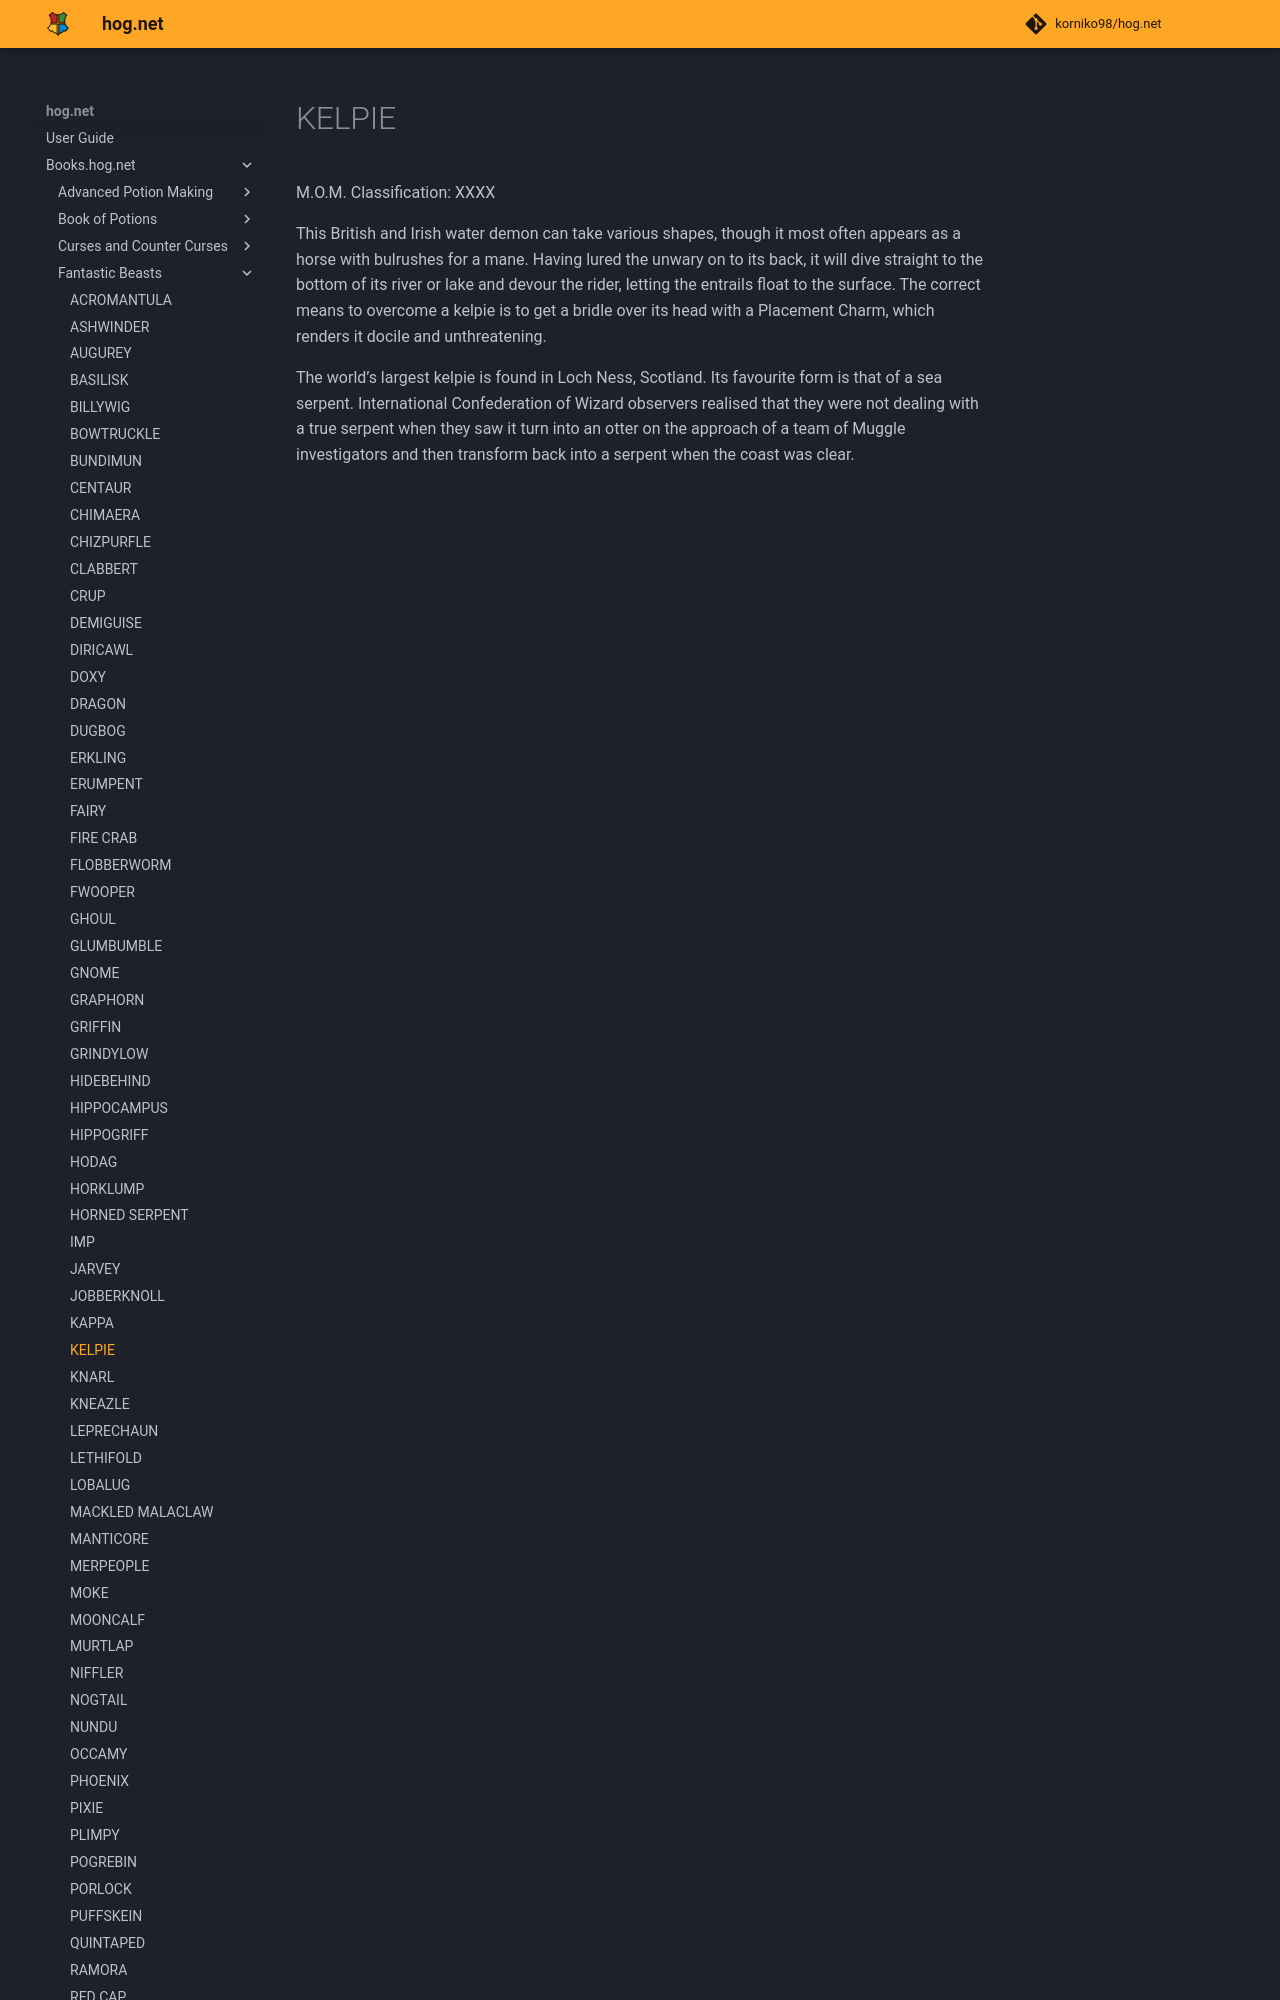

repository: korniko98/hog.net · page: Books.hog.net/Fantastic_Beasts/KELPIE/index.html · generator: mkdocs

# KELPIE  
M.O.M. Classification: XXXX  
  
This British and Irish water demon can take various shapes, though it most often appears as a horse with bulrushes for a mane. Having lured the unwary on to its back, it will dive straight to the bottom of its river or lake and devour the rider, letting the entrails float to the surface. The correct means to overcome a kelpie is to get a bridle over its head with a Placement Charm, which renders it docile and unthreatening.  
  
The world’s largest kelpie is found in Loch Ness, Scotland. Its favourite form is that of a sea serpent. International Confederation of Wizard observers realised that they were not deali
